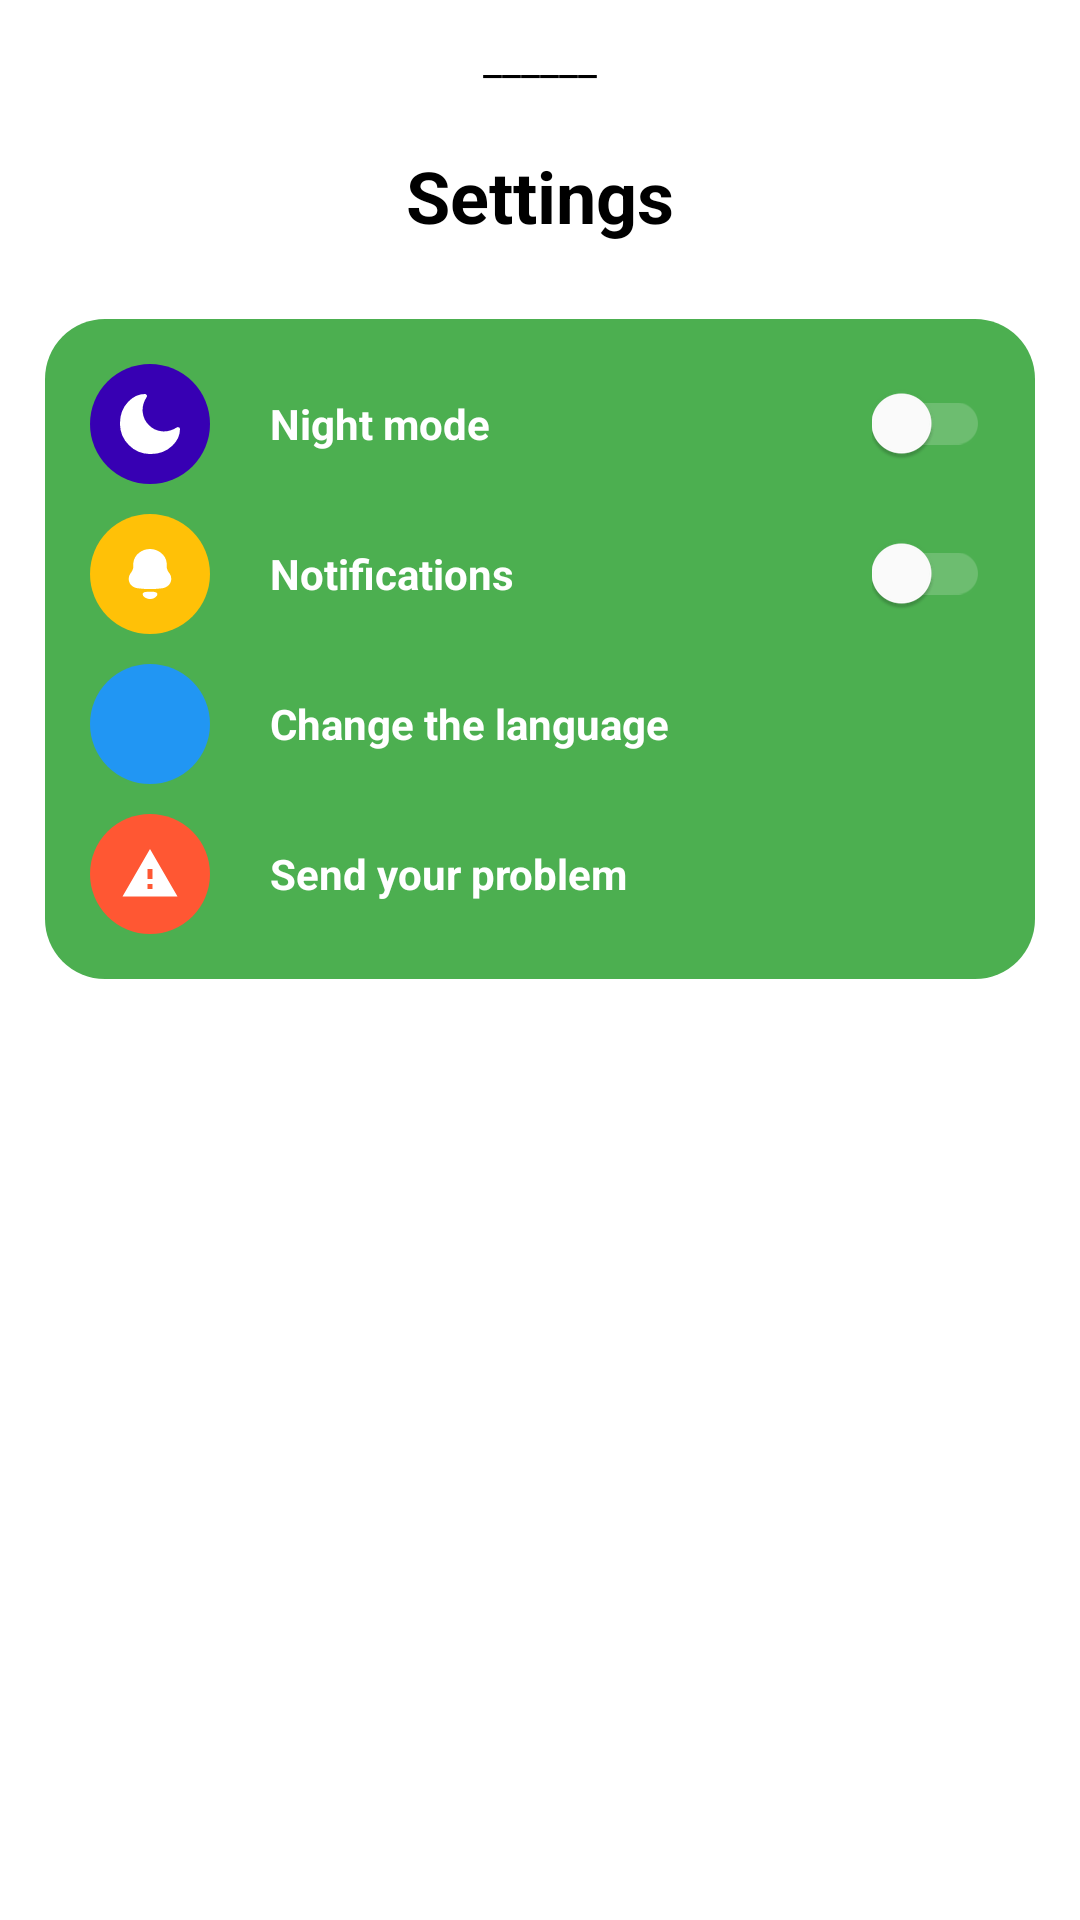

Reconstruct the res/layout file that produces this screen, plus the resources it refers to.
<!-- AndroidManifest.xml: application theme Theme.Shyf_شيف -->
<!-- res/layout/buttom_sheet_layout_settings.xml -->
<?xml version="1.0" encoding="utf-8"?>
<LinearLayout xmlns:android="http://schemas.android.com/apk/res/android"
    xmlns:app="http://schemas.android.com/apk/res-auto"
    android:id="@+id/layout_dialog"
    style="@style/SHEETSTYLE"
    android:layout_width="match_parent"
    android:layout_height="match_parent"
    android:orientation="vertical">

    <TextView
        style="@style/TEXT"
        android:layout_width="match_parent"
        android:layout_height="wrap_content"
        android:gravity="center"
        android:text="______" />

    <TextView
        style="@style/TEXT"
        android:layout_width="match_parent"
        android:layout_height="wrap_content"
        android:layout_marginTop="10dp"
        android:gravity="center"
        android:padding="10dp"
        android:text="@string/settings"
        android:textSize="24sp"
        android:textStyle="bold" />

    <TextView
        android:id="@+id/error_message"
        android:layout_width="match_parent"
        android:layout_height="wrap_content"
        android:layout_marginTop="10dp"
        android:gravity="center"
        android:padding="10dp"
        android:text=""
        android:textColor="@color/red"
        android:textSize="13sp"
        android:textStyle="bold"
        android:visibility="gone" />

    <androidx.constraintlayout.widget.ConstraintLayout
        android:id="@+id/layout_camera"
        style="@style/SCREEN"
        android:layout_width="match_parent"
        android:layout_height="wrap_content"
        android:orientation="horizontal"
        android:padding="5dp">


    </androidx.constraintlayout.widget.ConstraintLayout>

    <androidx.constraintlayout.widget.ConstraintLayout
        android:id="@+id/layout_Store"
        android:layout_width="match_parent"
        android:layout_height="wrap_content"
        android:orientation="horizontal"
        android:padding="5dp">

        <LinearLayout
            android:layout_width="match_parent"
            android:layout_height="wrap_content"
            android:background="@drawable/bg_setting_profiles"
            android:orientation="vertical"
            android:padding="15dp"
            app:layout_constraintEnd_toEndOf="parent"
            app:layout_constraintStart_toStartOf="parent"
            app:layout_constraintTop_toTopOf="parent">

            <RelativeLayout
                android:layout_width="match_parent"
                android:layout_height="wrap_content">

                <ImageView
                    android:id="@+id/moons"
                    android:layout_width="40dp"
                    android:layout_height="40dp"
                    android:background="@drawable/bg_nigth"
                    android:padding="10dp"
                    android:src="@drawable/moon" />


                <TextView
                    android:layout_width="wrap_content"
                    android:layout_height="wrap_content"
                    android:layout_centerVertical="true"
                    android:layout_marginStart="20dp"
                    android:layout_toEndOf="@+id/moons"
                    android:text="@string/night_mode"
                    android:textColor="@color/white"
                    android:textStyle="bold" />


                <androidx.appcompat.widget.SwitchCompat
                    android:id="@+id/nightModeSwitch"
                    android:layout_width="wrap_content"
                    android:layout_height="wrap_content"
                    android:layout_alignParentEnd="true"
                    android:layout_centerVertical="true"
                    android:switchMinWidth="50dp"
                    android:theme="@style/NigthModeStyle" />


            </RelativeLayout>

            <RelativeLayout
                android:layout_width="match_parent"
                android:layout_height="wrap_content"
                android:layout_marginTop="10dp">

                <ImageView
                    android:id="@+id/notifiction"
                    android:layout_width="40dp"
                    android:layout_height="40dp"
                    android:background="@drawable/bg_notifitions"
                    android:padding="10dp"
                    android:src="@drawable/nav" />


                <TextView
                    android:layout_width="wrap_content"
                    android:layout_height="wrap_content"
                    android:layout_centerVertical="true"
                    android:layout_marginStart="20dp"
                    android:layout_toEndOf="@+id/notifiction"
                    android:text="@string/notifications"
                    android:textColor="@color/white"
                    android:textStyle="bold" />


                <androidx.appcompat.widget.SwitchCompat
                    android:layout_width="wrap_content"
                    android:layout_height="wrap_content"
                    android:layout_alignParentEnd="true"
                    android:layout_centerVertical="true"
                    android:switchMinWidth="50dp"
                    android:theme="@style/NigthModeStyle" />


            </RelativeLayout>

            <RelativeLayout
                android:layout_width="match_parent"
                android:layout_height="wrap_content"
                android:layout_marginTop="10dp">

                <ImageView
                    android:id="@+id/Change_the_language"
                    android:layout_width="40dp"
                    android:layout_height="40dp"
                    android:background="@drawable/bg_change_the_language"
                    android:padding="10dp"
                    android:src="@drawable/baseline_language_24" />


                <TextView
                    android:layout_width="wrap_content"
                    android:layout_height="wrap_content"
                    android:layout_centerVertical="true"
                    android:layout_marginStart="20dp"
                    android:layout_toEndOf="@+id/Change_the_language"
                    android:text="@string/change_the_language"
                    android:textColor="@color/white"
                    android:textStyle="bold" />


                <ImageView
                    android:id="@+id/Go_To_Change_the_language"
                    android:layout_width="wrap_content"
                    android:layout_height="wrap_content"
                    android:layout_alignParentEnd="true"
                    android:layout_centerVertical="true"
                    android:src="@drawable/baseline_navigate_next_24" />
            </RelativeLayout>

            <RelativeLayout
                android:layout_width="match_parent"
                android:layout_height="wrap_content"
                android:layout_marginTop="10dp">

                <ImageView
                    android:id="@+id/sendInfoOrProblem"
                    android:layout_width="40dp"
                    android:layout_height="40dp"
                    android:background="@drawable/bg_send_info"
                    android:padding="10dp"
                    android:src="@drawable/baseline_report_problem_24" />


                <TextView
                    android:layout_width="wrap_content"
                    android:layout_height="wrap_content"
                    android:layout_centerVertical="true"
                    android:layout_marginStart="20dp"
                    android:layout_toEndOf="@+id/sendInfoOrProblem"
                    android:text="@string/send_your_problem"
                    android:textColor="@color/white"
                    android:textStyle="bold" />


                <ImageView
                    android:id="@+id/Go_To_Send_Problem"
                    android:layout_width="wrap_content"
                    android:layout_height="wrap_content"
                    android:layout_alignParentEnd="true"
                    android:layout_centerVertical="true"
                    android:src="@drawable/baseline_navigate_next_24" />
            </RelativeLayout>

        </LinearLayout>


    </androidx.constraintlayout.widget.ConstraintLayout>

</LinearLayout>
<!-- resources referenced by this layout -->
<resources>
  <color name="red">#FF5733</color>
  <color name="white">#FFFFFFFF</color>
  <!-- drawable baseline_report_problem_24 (drawable) -->
  <vector android:height="24dp" android:tint="@color/white"
      android:viewportHeight="24" android:viewportWidth="24"
      android:width="24dp" xmlns:android="http://schemas.android.com/apk/res/android">
      <path android:fillColor="@android:color/white" android:pathData="M1,21h22L12,2 1,21zM13,18h-2v-2h2v2zM13,14h-2v-4h2v4z"/>
  </vector>
  <!-- drawable bg_change_the_language (drawable) -->
  <?xml version="1.0" encoding="utf-8"?>
  <shape android:shape="rectangle" xmlns:android="http://schemas.android.com/apk/res/android">
  <solid android:color="@color/blue"/>
      <corners android:radius="100dp"/>
  
  </shape>
  <!-- drawable bg_nigth (drawable) -->
  <?xml version="1.0" encoding="utf-8"?>
  <shape android:shape="rectangle"  xmlns:android="http://schemas.android.com/apk/res/android">
  <solid android:color="@color/purple_700"/>
      <corners android:radius="100dp"/>
  
  </shape>
  <!-- drawable bg_notifitions (drawable) -->
  <?xml version="1.0" encoding="utf-8"?>
  <shape android:shape="rectangle" xmlns:android="http://schemas.android.com/apk/res/android">
  <solid android:color="@color/prim1"/>
      <corners android:radius="100dp"/>
  
  </shape>
  <!-- drawable bg_send_info (drawable) -->
  <?xml version="1.0" encoding="utf-8"?>
  <shape android:shape="rectangle" xmlns:android="http://schemas.android.com/apk/res/android">
  <solid android:color="@color/red"/>
      <corners android:radius="100dp"/>
  
  </shape>
  <!-- drawable bg_setting_profiles (drawable) -->
  <?xml version="1.0" encoding="utf-8"?>
  <shape android:shape="rectangle" xmlns:android="http://schemas.android.com/apk/res/android">
  <solid android:color="@color/prim2"/>
      <corners android:radius="20dp"/>
  
  
  </shape>
  <string name="change_the_language">Change the language</string>
  <string name="night_mode">Night mode</string>
  <string name="notifications">Notifications</string>
  <string name="send_your_problem">Send your problem</string>
  <string name="settings">Settings</string>
  <style name="NigthModeStyle" parent="Theme.AppCompat.Light">
          <item name="colorControlActivated">@color/purple_700</item>
          <item name="colorSwitchThumbNormal">@color/white</item>
          <item name="android:colorForeground">#99FFFFFF</item>
      </style>
  <style name="SCREEN">
          <item name="android:background">@color/white</item>
      </style>
  <style name="SHEETSTYLE">
          <item name="android:background">@drawable/dialog_profile</item>
      </style>
  <style name="TEXT">
          <item name="android:textColor">@color/black</item>
      </style>
  <style name="Theme.Shyf_شيف" parent="Theme.MaterialComponents.DayNight.NoActionBar">
          
          <item name="colorPrimary">@color/prim2</item>
          <item name="colorPrimaryVariant">@color/prim2</item>
          <item name="colorOnPrimary">@color/white</item>
          
          <item name="colorSecondary">@color/prim2</item>
          <item name="colorSecondaryVariant">@color/blue</item>
          <item name="colorOnSecondary">@color/black</item>
          
          <item name="android:statusBarColor">?attr/colorPrimaryVariant</item>
          
      </style>
  <color name="blue">#2196F3</color>
  <color name="purple_700">#FF3700B3</color>
  <color name="prim1">#FFC107</color>
  <color name="prim2">#4CAF50</color>
  <!-- drawable dialog_profile (drawable) -->
  <?xml version="1.0" encoding="utf-8"?>
  <shape xmlns:android="http://schemas.android.com/apk/res/android">
  
      <solid
          android:color="@color/white"/>
      <corners
          android:topLeftRadius="40dp"
          android:topRightRadius="40dp"/>
      <padding
          android:left="10dp"
          android:bottom="10dp"
          android:right="10dp"
          android:top="10dp"/>
  
  </shape>
  <color name="black">#FF000000</color>
</resources>
